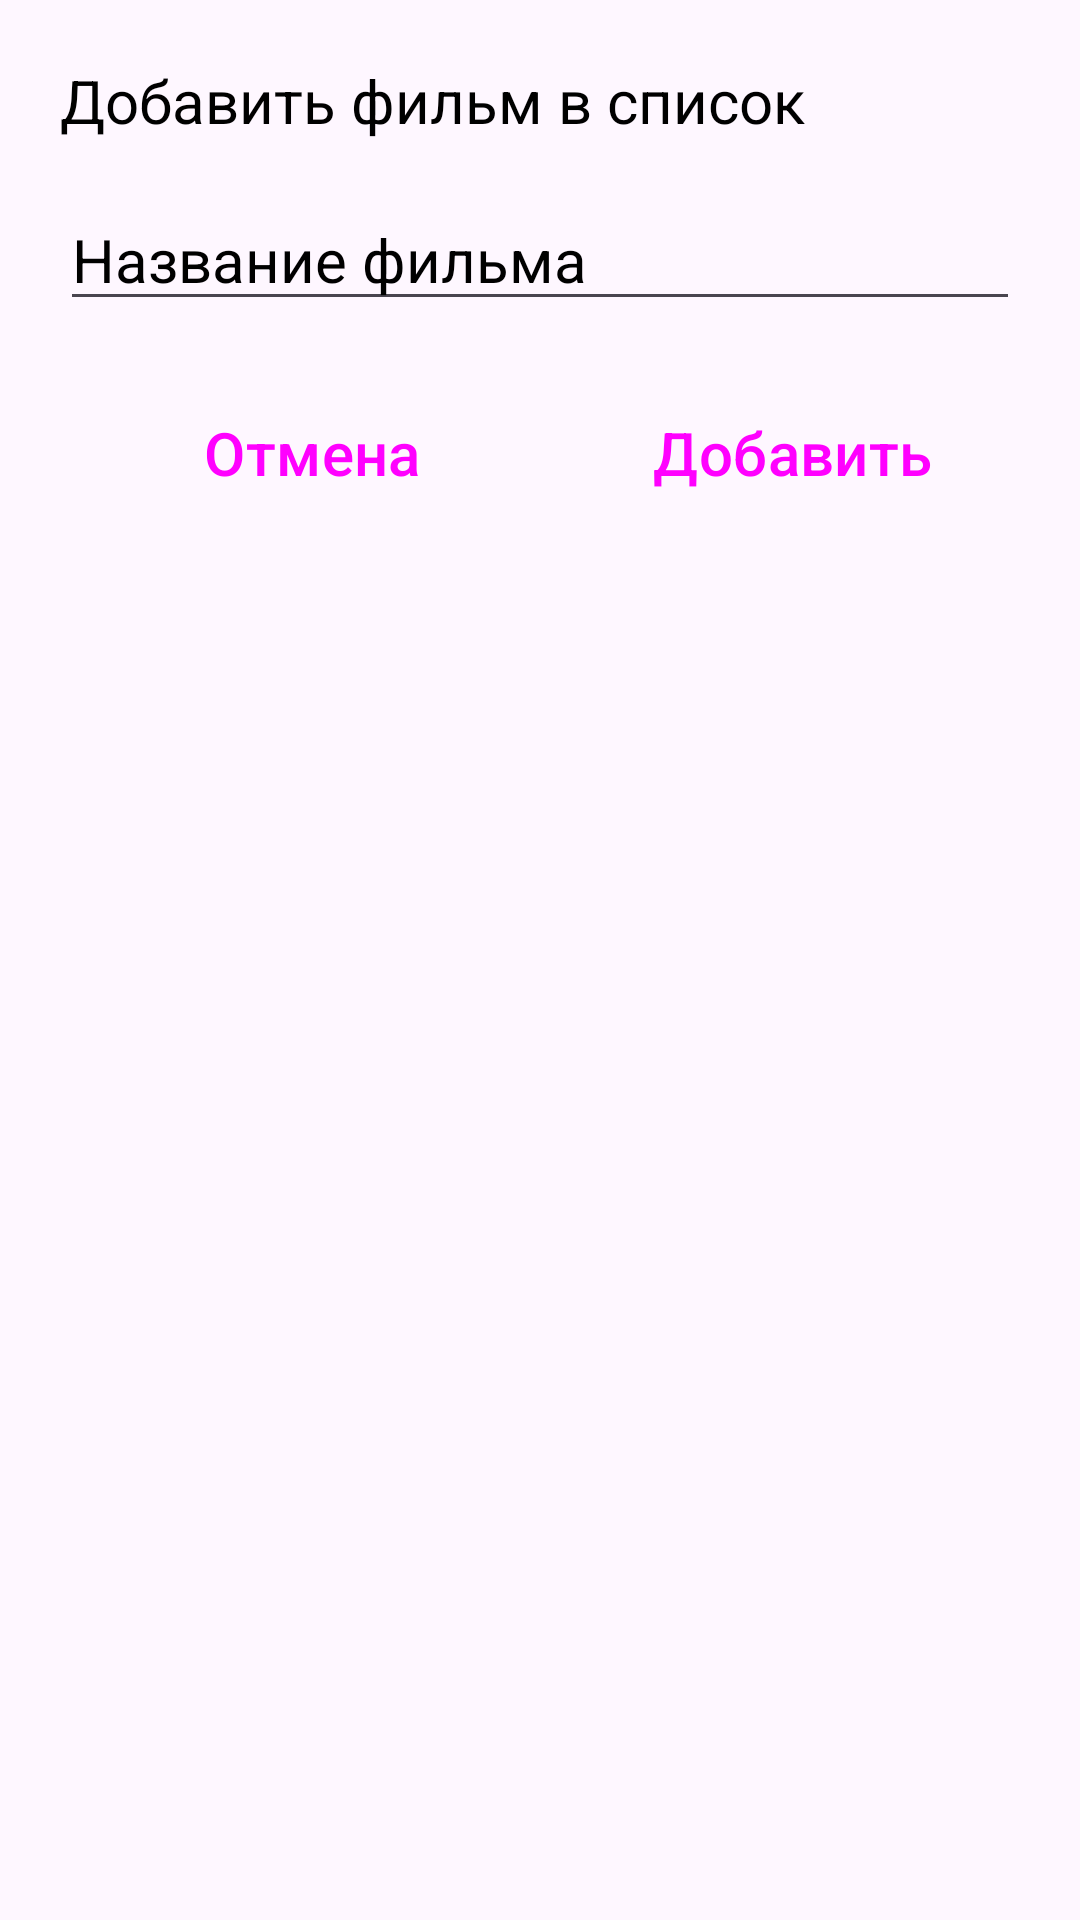

Android layout source for this screen:
<!-- AndroidManifest.xml: application theme Theme.Platonov -->
<!-- res/layout/dialog_and_wishlist_item.xml -->
<?xml version="1.0" encoding="utf-8"?>
<LinearLayout xmlns:android="http://schemas.android.com/apk/res/android"
    android:layout_width="match_parent"
    android:layout_height="wrap_content"
    android:orientation="vertical"
    android:padding="20dp">

    <TextView
        android:layout_width="wrap_content"
        android:layout_height="wrap_content"
        android:text="Добавить фильм в список"
        android:textAppearance="?android:attr/textAppearanceLarge"
        android:layout_marginBottom="16dp"/>

    <EditText
        android:id="@+id/movieTitleEditText"
        android:layout_width="match_parent"
        android:layout_height="wrap_content"
        android:hint="Название фильма"
        android:inputType="textCapSentences"/>

    <LinearLayout
        android:layout_width="match_parent"
        android:layout_height="wrap_content"
        android:orientation="horizontal"
        android:layout_marginTop="20dp">

        <Button
            android:id="@+id/cancel_button"
            android:layout_width="0dp"
            android:layout_weight="1"
            android:layout_height="wrap_content"
            android:text="Отмена"
            style="?android:attr/buttonBarButtonStyle"
            android:layout_marginEnd="4dp"/>

        <Button
            android:id="@+id/add_button"
            android:layout_width="0dp"
            android:layout_weight="1"
            android:layout_height="wrap_content"
            android:text="Добавить"
            style="?android:attr/buttonBarButtonStyle"
            android:layout_marginStart="4dp"/>
    </LinearLayout>

</LinearLayout>
<!-- resources referenced by this layout -->
<resources>
  <style name="Theme.Platonov" parent="Base.Theme.Platonov" />
  <style name="Base.Theme.Platonov" parent="Theme.Material3.DayNight.NoActionBar">
          
          <item name="colorPrimary">@color/addFilmButton</item>
          <item name="android:textColorHint">@color/black</item>
          <item name="android:textColor">@color/black</item>
          <item name="android:textSize">20sp</item>
          <item name="colorOnPrimary">@color/white</item>
          <item name="colorSecondary">@color/addFilmButton</item>
          <item name="colorOnSecondary">@color/addFilmButton</item>
          <item name="colorOnBackground">@color/white</item>
          <item name="colorSurface">@color/white</item>
          <item name="colorOnSurface">@color/white</item>
      </style>
  <color name="addFilmButton">#FF9300</color>
  <color name="black">#FF000000</color>
  <color name="white">#FFFFFFFF</color>
</resources>
